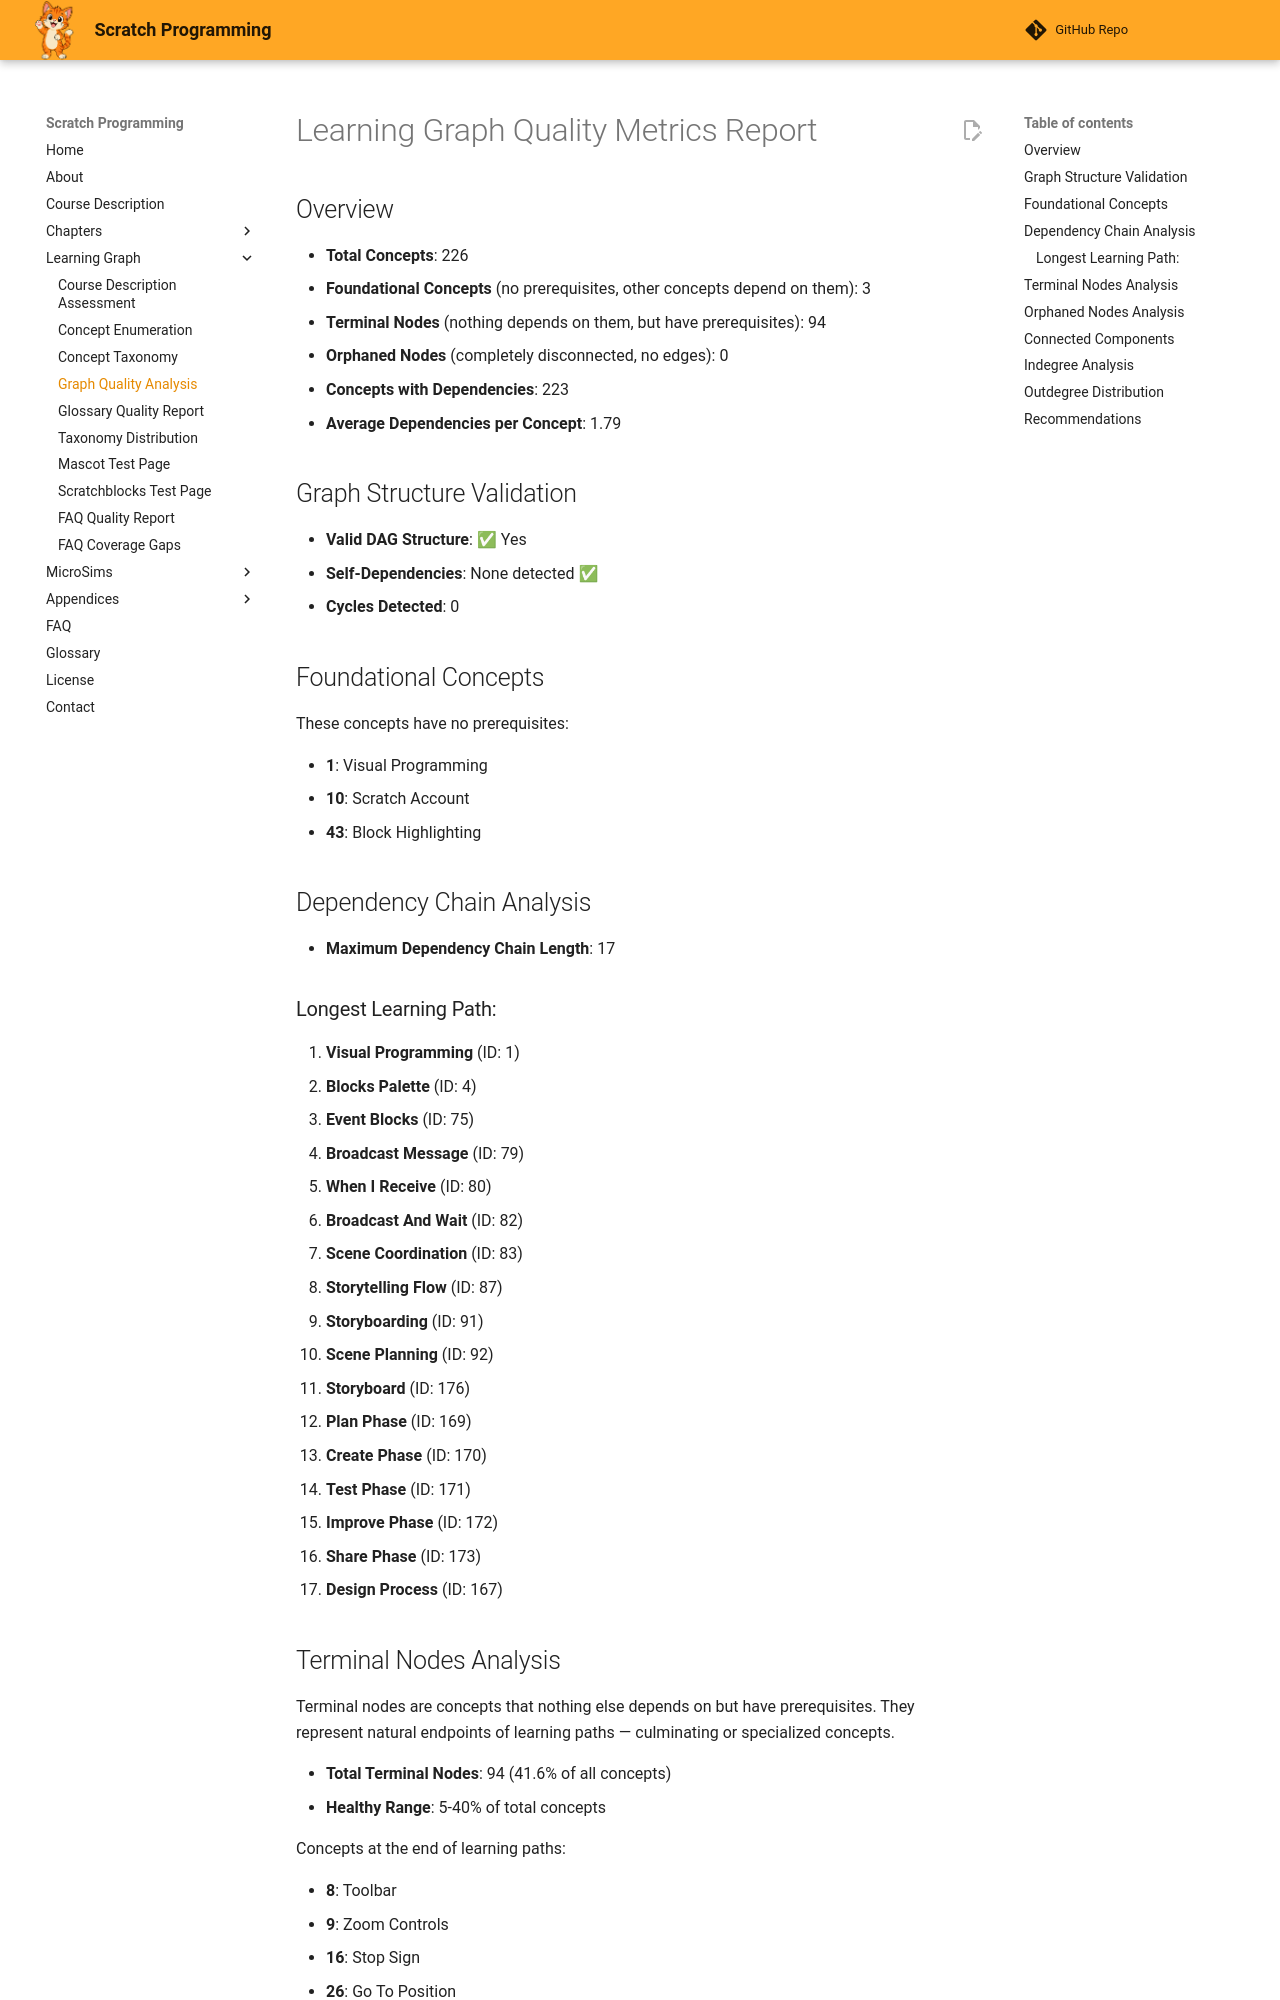

repository: dmccreary/scratch-textbook · page: learning-graph/quality-metrics/index.html · generator: mkdocs

# Learning Graph Quality Metrics Report

## Overview

- **Total Concepts**: 226
- **Foundational Concepts** (no prerequisites, other concepts depend on them): 3
- **Terminal Nodes** (nothing depends on them, but have prerequisites): 94
- **Orphaned Nodes** (completely disconnected, no edges): 0
- **Concepts with Dependencies**: 223
- **Average Dependencies per Concept**: 1.79

## Graph Structure Validation

- **Valid DAG Structure**: ✅ Yes
- **Self-Dependencies**: None detected ✅
- **Cycles Detected**: 0

## Foundational Concepts

These concepts have no prerequisites:

- **1**: Visual Programming
- **10**: Scratch Account
- **43**: Block Highlighting

## Dependency Chain Analysis

- **Maximum Dependency Chain Length**: 17

### Longest Learning Path:

1. **Visual Programming** (ID: 1)
2. **Blocks Palette** (ID: 4)
3. **Event Blocks** (ID: 75)
4. **Broadcast Message** (ID: 79)
5. **When I Receive** (ID: 80)
6. **Broadcast And Wait** (ID: 82)
7. **Scene Coordination** (ID: 83)
8. **Storytelling Flow** (ID: 87)
9. **Storyboarding** (ID: 91)
10. **Scene Planning** (ID: 92)
11. **Storyboard** (ID: 176)
12. **Plan Phase** (ID: 169)
13. **Create Phase** (ID: 170)
14. **Test Phase** (ID: 171)
15. **Improve Phase** (ID: 172)
16. **Share Phase** (ID: 173)
17. **Design Process** (ID: 167)
